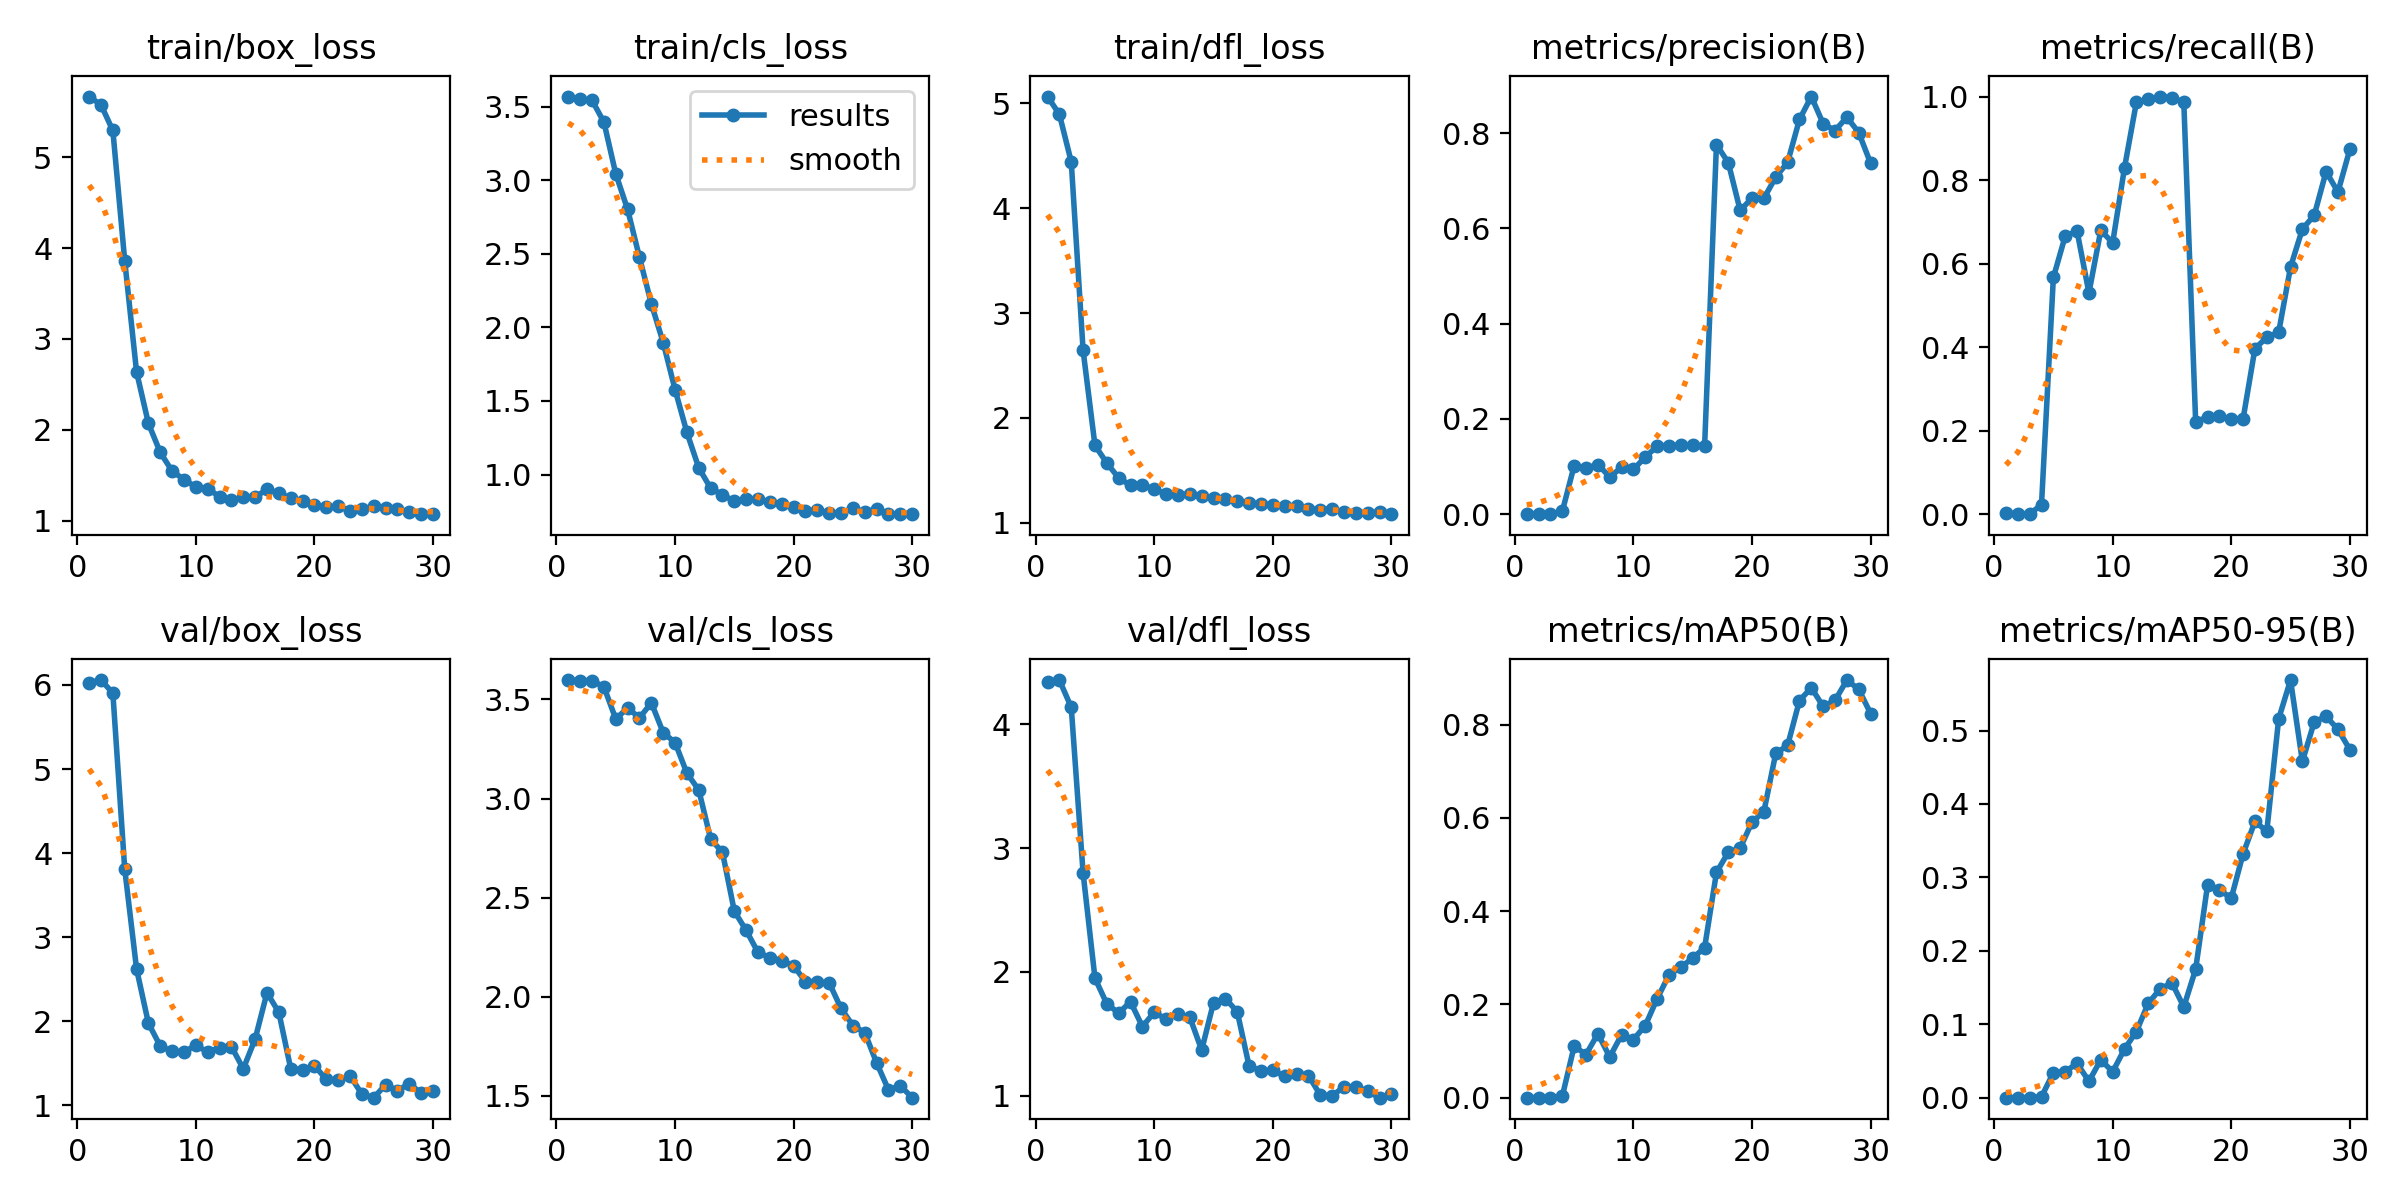

The file beside this chart, header and first rows:
epoch, time, train/box_loss, train/cls_loss, train/dfl_loss, metrics/precision(B), metrics/recall(B), metrics/mAP50(B), metrics/mAP50-95(B), val/box_loss, val/cls_loss, val/dfl_loss, lr/pg0, lr/pg1, lr/pg2
1, 1.105, 5.668, 3.568, 5.066, 0.00064, 0.0023, 0.00032, 3e-05, 6.027, 3.598, 4.339, 4e-05, 4e-05, 4e-05
2, 1.619, 5.576, 3.548, 4.896, 0, 0, 0, 0, 6.058, 3.595, 4.357, 9.901e-05, 9.901e-05, 9.901e-05
3, 2.497, 5.294, 3.542, 4.443, 0, 0, 0, 0, 5.904, 3.595, 4.137, 0.0001568, 0.0001568, 0.0001568
4, 3.27, 3.862, 3.394, 2.643, 0.00601, 0.02304, 0.00311, 0.00123, 3.812, 3.564, 2.797, 0.0002135, 0.0002135, 0.0002135
5, 4.722, 2.636, 3.043, 1.738, 0.1017, 0.5668, 0.1104, 0.03405, 2.621, 3.401, 1.948, 0.0002689, 0.0002689, 0.0002689
6, 5.491, 2.069, 2.801, 1.57, 0.09633, 0.6659, 0.09248, 0.03546, 1.976, 3.458, 1.741, 0.0003232, 0.0003232, 0.0003232
7, 7.071, 1.75, 2.475, 1.427, 0.1043, 0.6774, 0.1371, 0.04675, 1.704, 3.407, 1.667, 0.0003762, 0.0003762, 0.0003762
8, 8.262, 1.545, 2.16, 1.357, 0.07815, 0.53, 0.08735, 0.02226, 1.641, 3.483, 1.758, 0.0004281, 0.0004281, 0.0004281
9, 9.772, 1.452, 1.896, 1.356, 0.09833, 0.6797, 0.1346, 0.05166, 1.632, 3.333, 1.558, 0.0004788, 0.0004788, 0.0004788
10, 10.96, 1.37, 1.577, 1.325, 0.094, 0.6498, 0.1246, 0.03518, 1.717, 3.282, 1.673, 0.0005283, 0.0005283, 0.0005283
11, 11.68, 1.351, 1.286, 1.27, 0.12, 0.8295, 0.1547, 0.06628, 1.631, 3.128, 1.618, 0.0005766, 0.0005766, 0.0005766
12, 12.52, 1.263, 1.045, 1.263, 0.1427, 0.9862, 0.2122, 0.09007, 1.687, 3.043, 1.662, 0.0006238, 0.0006238, 0.0006238
13, 13.18, 1.222, 0.9079, 1.275, 0.1437, 0.9931, 0.2635, 0.1284, 1.698, 2.796, 1.633, 0.0006697, 0.0006697, 0.0006697
14, 14.43, 1.257, 0.8626, 1.256, 0.1447, 1, 0.2797, 0.1481, 1.434, 2.728, 1.368, 0.0007145, 0.0007145, 0.0007145
15, 15.77, 1.257, 0.819, 1.236, 0.1443, 0.9977, 0.2995, 0.1563, 1.789, 2.431, 1.752, 0.000758, 0.000758, 0.000758
16, 17.09, 1.344, 0.8333, 1.226, 0.1427, 0.9862, 0.3214, 0.1236, 2.34, 2.334, 1.784, 0.0008004, 0.0008004, 0.0008004
17, 18.08, 1.299, 0.8314, 1.207, 0.7762, 0.2212, 0.4829, 0.175, 2.105, 2.223, 1.677, 0.0008416, 0.0008416, 0.0008416
18, 20.29, 1.245, 0.8147, 1.187, 0.7381, 0.2327, 0.5262, 0.2892, 1.436, 2.197, 1.238, 0.0008816, 0.0008816, 0.0008816
19, 21.33, 1.212, 0.7997, 1.181, 0.6379, 0.2354, 0.5352, 0.283, 1.421, 2.181, 1.201, 0.0009204, 0.0009204, 0.0009204
20, 22.6, 1.167, 0.7822, 1.173, 0.6638, 0.2275, 0.5909, 0.2716, 1.471, 2.155, 1.205, 0.000958, 0.000958, 0.000958
21, 23.58, 1.146, 0.7511, 1.162, 0.6633, 0.2281, 0.6133, 0.3321, 1.309, 2.076, 1.156, 0.0009945, 0.0009945, 0.0009945
22, 24.5, 1.157, 0.7562, 1.163, 0.7079, 0.3964, 0.7382, 0.3762, 1.299, 2.071, 1.174, 0.00103, 0.00103, 0.00103
23, 25.65, 1.106, 0.7404, 1.134, 0.7387, 0.4233, 0.7551, 0.3628, 1.352, 2.069, 1.163, 0.001064, 0.001064, 0.001064
24, 27.08, 1.124, 0.7391, 1.124, 0.8289, 0.4353, 0.8512, 0.5158, 1.133, 1.94, 1.005, 0.001097, 0.001097, 0.001097
25, 28.43, 1.159, 0.7725, 1.134, 0.877, 0.5916, 0.8789, 0.5688, 1.091, 1.854, 0.9976, 0.001128, 0.001128, 0.001128
26, 29.61, 1.141, 0.7449, 1.101, 0.8201, 0.6827, 0.8387, 0.458, 1.244, 1.818, 1.072, 0.001159, 0.001159, 0.001159
27, 30.54, 1.132, 0.7678, 1.092, 0.8055, 0.7157, 0.8516, 0.5118, 1.174, 1.665, 1.071, 0.001188, 0.001188, 0.001188
28, 31.44, 1.091, 0.7309, 1.097, 0.8337, 0.8203, 0.8954, 0.5192, 1.258, 1.529, 1.035, 0.001216, 0.001216, 0.001216
29, 32.71, 1.075, 0.7333, 1.098, 0.8013, 0.7714, 0.8755, 0.5018, 1.144, 1.549, 0.9835, 0.001243, 0.001243, 0.001243
30, 34.01, 1.07, 0.7311, 1.082, 0.7369, 0.8733, 0.8236, 0.4741, 1.167, 1.489, 1.012, 0.001269, 0.001269, 0.001269
